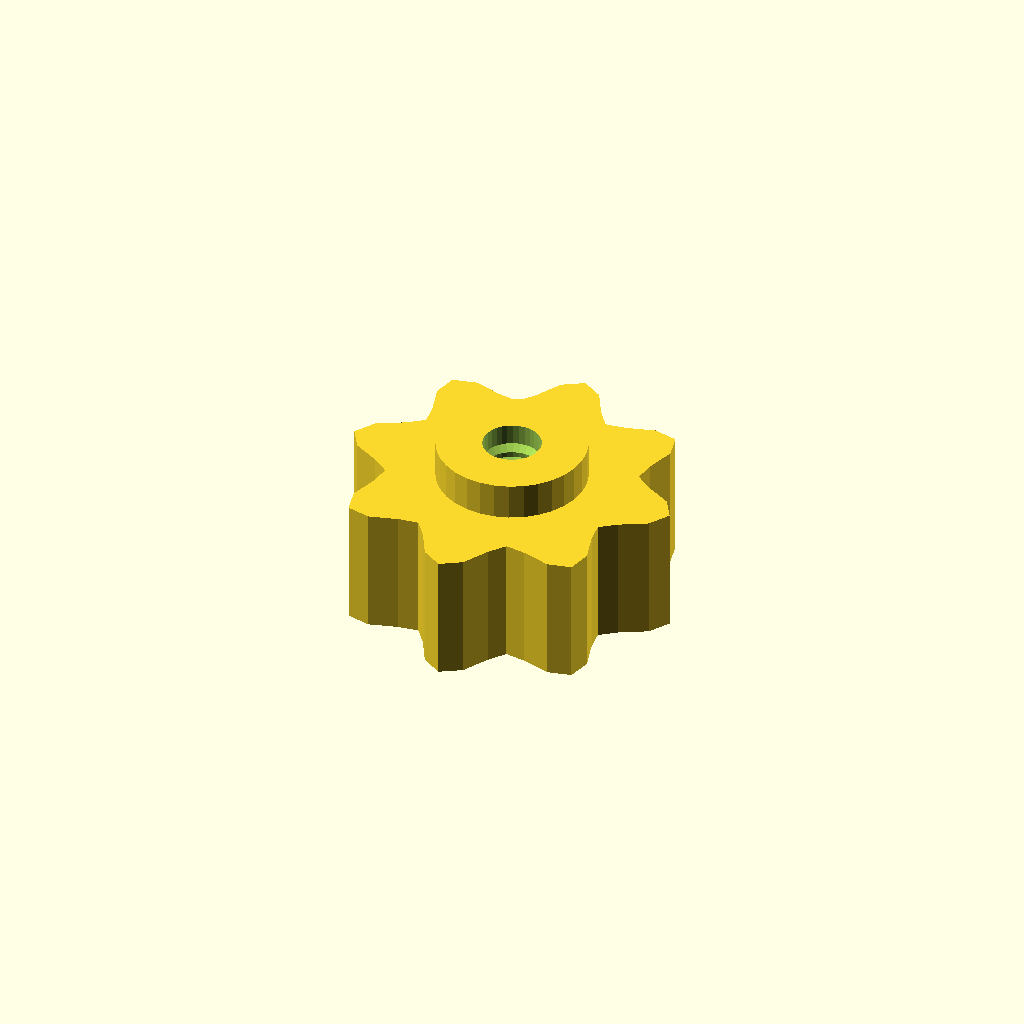
Cell 1 — every parameter at its default value.
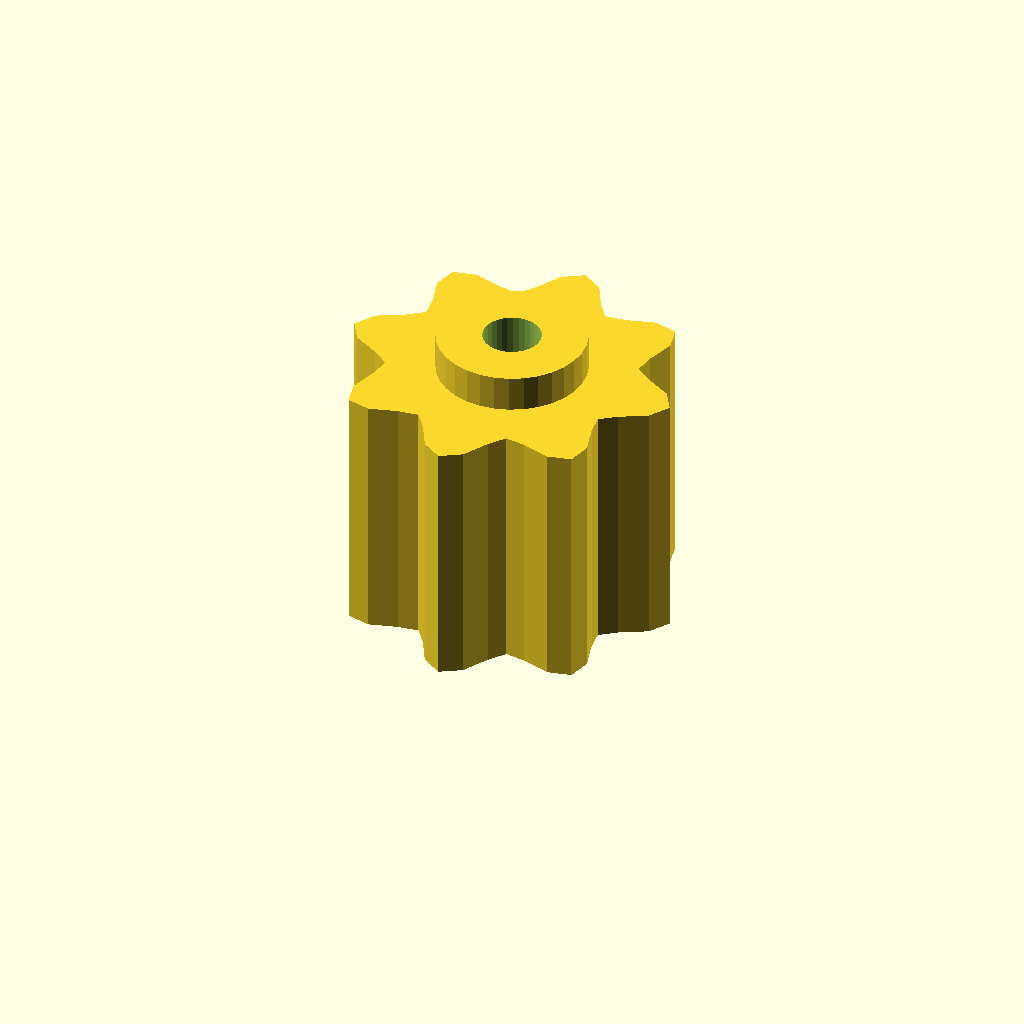
Cell 2: grip_h = 28 (everything else at default).
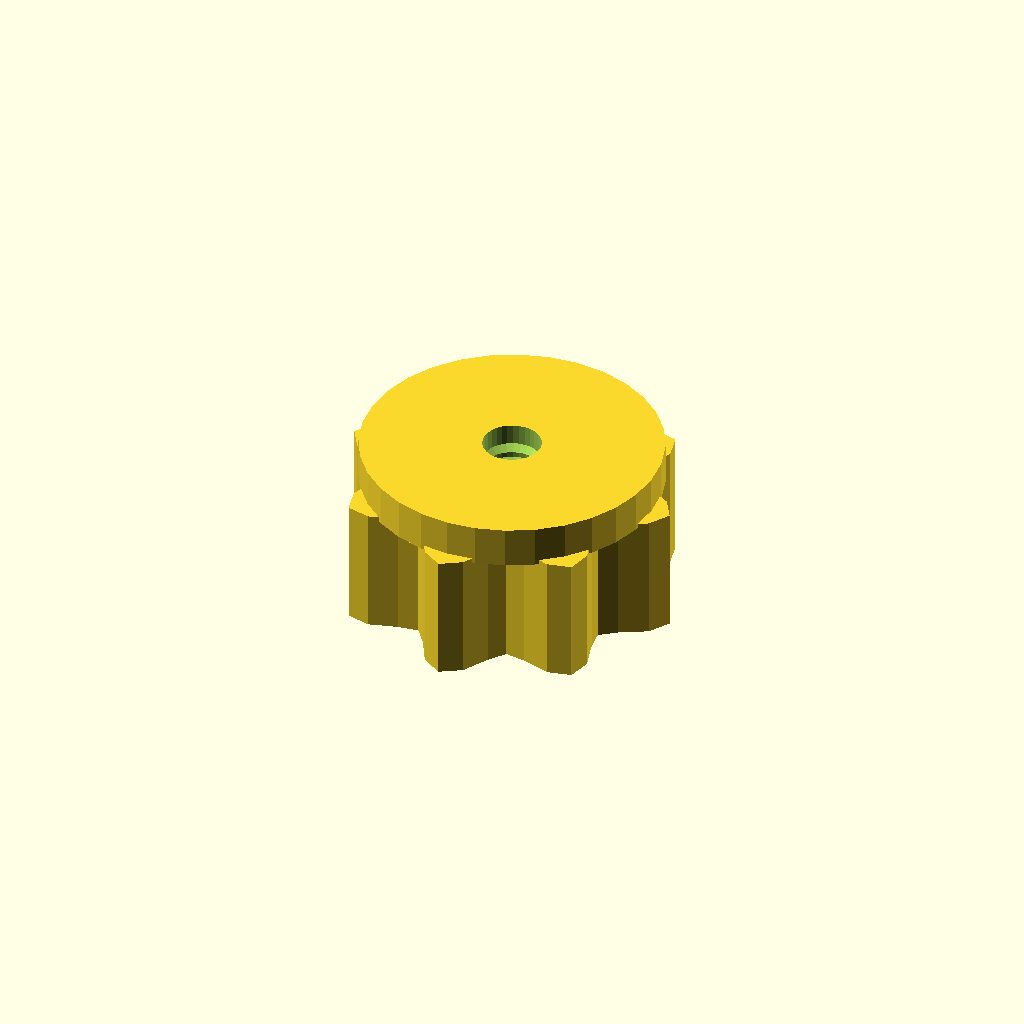
Cell 3: boss_d = 32.7 (everything else at default).
One fixed orthographic camera (rotation 55°, 0°, 25°; colour scheme Cornfield) for every cell.
OpenSCAD source file optional_data/data/gen3/thumbscrews/part_0086.scad:
$fn = 32;

// ----------------------------------------------------------------------
// Thumb nut: 8 lobe grip, 18 mm tall, M6.35 thread
// ----------------------------------------------------------------------

// --- parameters (mm) ---
base_r = 16;              // grip base radius
lobe_amp = 2.5;           // lobe height above the base radius
lobes = 8;                // number of grip lobes
grip_h = 14;              // grip height
boss_d = 16.35;           // threaded boss diameter
boss_h = 4;               // boss height
bore_d = 6.35;            // thread core diameter
pitch = 1.75;             // thread pitch
thread_d = 1.05;          // thread depth

grip = [[18.5, 0], [17.102, 2.252], [14.247, 3.818], [12.472, 5.166], [12.774, 7.375], [13.685, 10.501], [13.081, 13.081], [10.501, 13.685], [7.375, 12.774], [5.166, 12.472], [3.818, 14.247], [2.252, 17.102], [0, 18.5], [-2.252, 17.102], [-3.818, 14.247], [-5.166, 12.472], [-7.375, 12.774], [-10.501, 13.685], [-13.081, 13.081], [-13.685, 10.501], [-12.774, 7.375], [-12.472, 5.166], [-14.247, 3.818], [-17.102, 2.252], [-18.5, 0], [-17.102, -2.252], [-14.247, -3.818], [-12.472, -5.166], [-12.774, -7.375], [-13.685, -10.501], [-13.081, -13.081], [-10.501, -13.685], [-7.375, -12.774], [-5.166, -12.472], [-3.818, -14.247], [-2.252, -17.102], [0, -18.5], [2.252, -17.102], [3.818, -14.247], [5.166, -12.472], [7.375, -12.774], [10.501, -13.685], [13.081, -13.081], [13.685, -10.501], [12.774, -7.375], [12.472, -5.166], [14.247, -3.818], [17.102, -2.252]];

difference() {
  union() {
    /* grip outline extruded straight up */
    linear_extrude(height = grip_h) polygon(grip);
    /* boss sunk half a millimetre into the grip */
    translate([0, 0, grip_h - 0.5]) cylinder(h = boss_h + 0.5, d = boss_d);
  }
  /* threaded bore through grip and boss */
  translate([0, 0, -2.5]) cylinder(h = grip_h + boss_h + 5, d = bore_d);
  translate([0, 0, 2.0]) rotate_extrude() polygon([[2.175, 0], [2.175, 14], [2.675, 14], [4.225, 13.125], [2.675, 12.25], [4.225, 11.375], [2.675, 10.5], [4.225, 9.625], [2.675, 8.75], [4.225, 7.875], [2.675, 7], [4.225, 6.125], [2.675, 5.25], [4.225, 4.375], [2.675, 3.5], [4.225, 2.625], [2.675, 0], [2.175, 0]]);
}
Customizer parameters (derived from the source; name, type, default, range or options):
base_r: number, default 16
lobe_amp: number, default 2.5
lobes: number, default 8
grip_h: number, default 14
boss_d: number, default 16.35
boss_h: number, default 4
bore_d: number, default 6.35
pitch: number, default 1.75
thread_d: number, default 1.05
